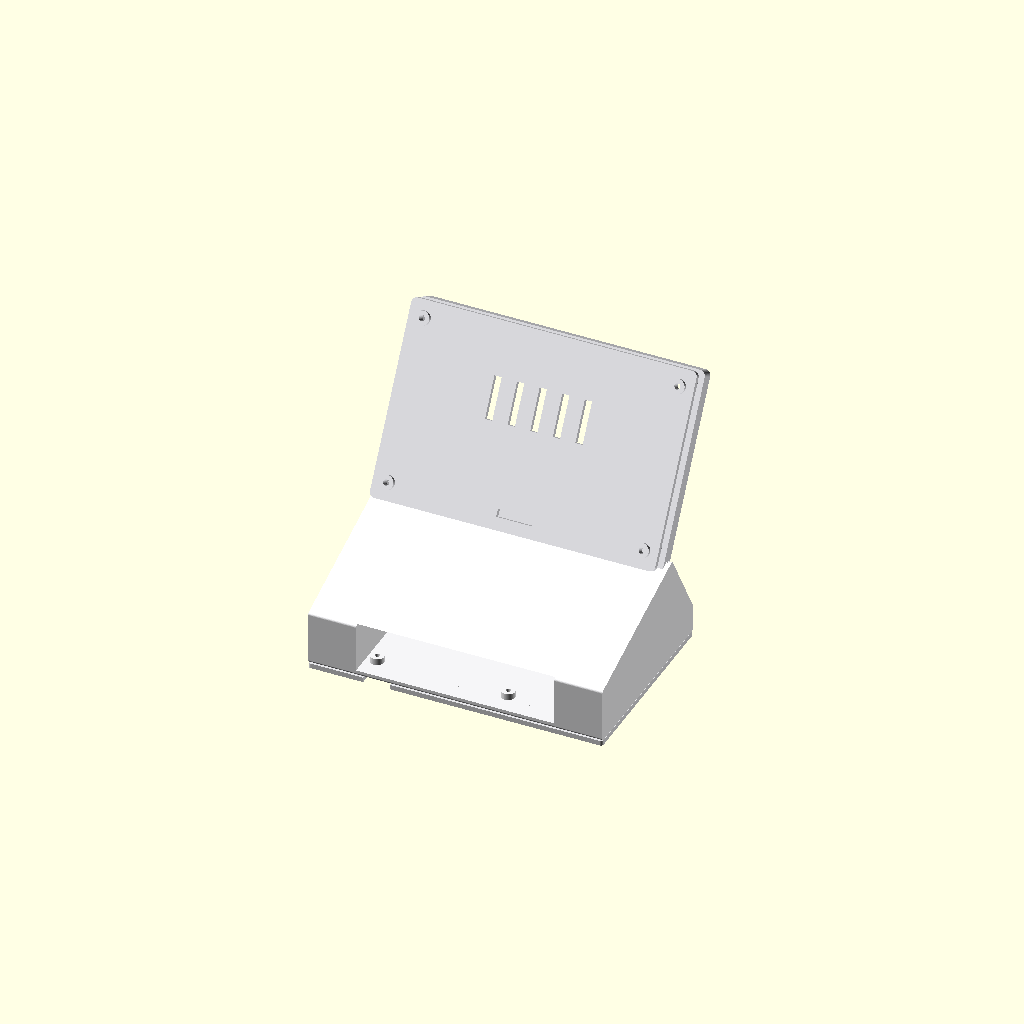
Cell 1 — every parameter at its default value.
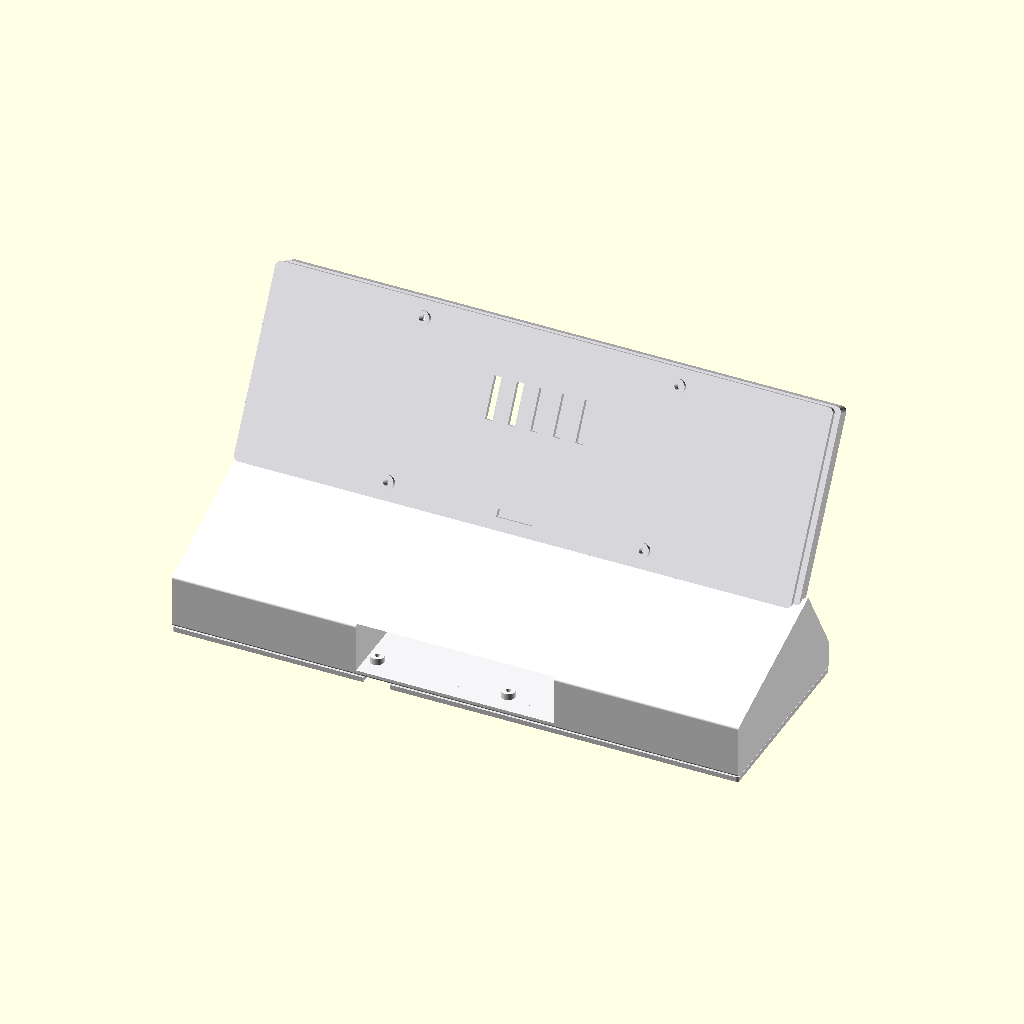
Cell 2 — glass_w set to 241.4, the other parameters unchanged.
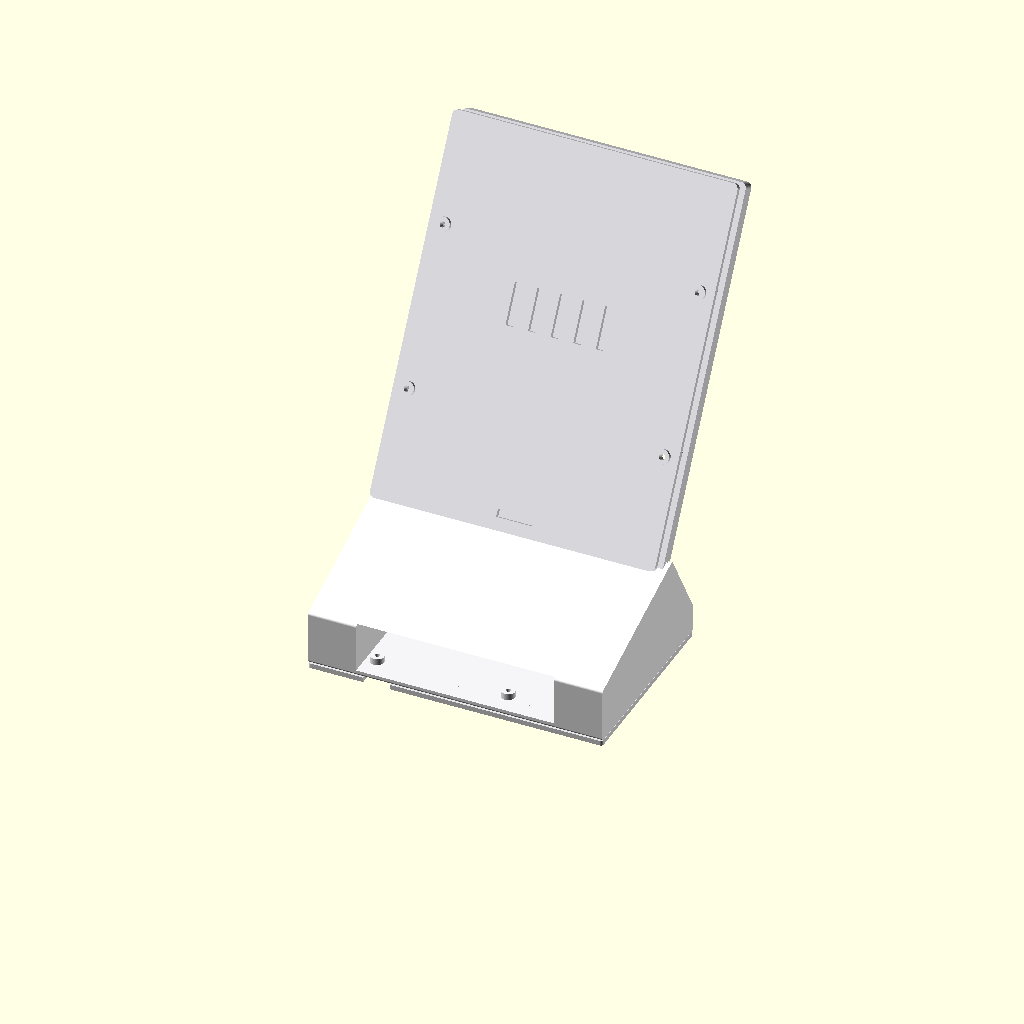
Cell 3 — glass_h set to 155.4, the other parameters unchanged.
All cells are drawn from one camera (rotation 55°, 0°, 25°, orthographic, colour scheme Cornfield), so only the parameter changes between them.
The OpenSCAD source (hardware/desk/case.scad):
// BoardView desk screen case
// Waveshare 5inch DSI LCD (C) + Raspberry Pi 4B in the stand, not behind the glass.
//
// Dimensions from Waveshare 5inch-DSI-LCD-C.pdf (2024-10-17 drawing):
//   glass 120.7 x 77.7, view 109.0 x 65.8, left bezel 5.85, bottom bezel 8.3
//   PCB 121 x 76, corner holes 4mm inset, Pi holes 58 x 49
// Pi 4 from raspberrypi.com mechanical drawing: 85 x 56, holes 58 x 49, USB-C at x=7.7
//
// Print PETG, 0.2mm, 20% infill. Bezel/back/lid flat on the bed. Base on its bottom.
//   openscad -o stl/bezel.stl -D 'part="bezel"' case.scad
//   openscad -o stl/back.stl  -D 'part="back"'  case.scad
//   openscad -o stl/base.stl  -D 'part="base"'  case.scad
//   openscad -o stl/lid.stl   -D 'part="lid"'   case.scad

part = "preview"; // bezel | back | base | lid | preview

$fn = 48;

glass_w = 120.7;
glass_h = 77.7;
view_w  = 109.0;
view_h  = 65.8;
view_left = 5.85;
view_bottom = 8.3;

pcb_w = 121.0;
pcb_h = 76.0;
pcb_hole_inset = 4.0;

wall = 2.2;
gap = 0.45;
lip = 1.4;
glass_z = 1.8;
pcb_z = 1.6;
comp_z = 8.0;
back_z = 2.2;

overlap = 0.9;
fillet = 2.4;

screw_d = 2.6;
boss_d = 6.2;

pi_w = 85.0;
pi_d = 56.0;
pi_h = 16.0;
pi_hole = 58.0;
pi_hole_y = 49.0;
pi_usbc_x = 7.7;
pi_clear = 1.4;

tilt = 60;

outer_w = max(glass_w, pcb_w) + 2 * (wall + gap);
outer_h = max(glass_h, pcb_h) + 2 * (wall + gap);
screen_z = lip + glass_z + pcb_z + comp_z + back_z;

base_w = outer_w + 4;
base_d = 86;
base_h = 46;
lid_z = 2.2;

module rrect(w, h, r) {
  offset(r = r)
    square([max(w - 2 * r, 0.1), max(h - 2 * r, 0.1)], center = true);
}

module rbox(w, h, z, r) {
  linear_extrude(z) rrect(w, h, r);
}

module pcb_holes() {
  ow = max(glass_w, pcb_w);
  oh = max(glass_h, pcb_h);
  ox = wall + gap + (ow - pcb_w) / 2;
  oy = wall + gap + (oh - pcb_h) / 2;
  for (x = [pcb_hole_inset, pcb_w - pcb_hole_inset],
       y = [pcb_hole_inset, pcb_h - pcb_hole_inset])
    translate([ox + x, oy + y, 0]) children();
}

module window_cut() {
  ow = max(glass_w, pcb_w);
  oh = max(glass_h, pcb_h);
  gx = wall + gap + (ow - glass_w) / 2;
  gy = wall + gap + (oh - glass_h) / 2;
  translate([
    gx + view_left + overlap,
    gy + view_bottom + overlap,
    -1
  ])
    cube([
      view_w - 2 * overlap,
      view_h - 2 * overlap,
      lip + 2
    ]);
}

module glass_pocket() {
  ow = max(glass_w, pcb_w);
  oh = max(glass_h, pcb_h);
  gx = wall + gap + (ow - glass_w) / 2;
  gy = wall + gap + (oh - glass_h) / 2;
  translate([gx - gap / 2, gy - gap / 2, lip])
    cube([glass_w + gap, glass_h + gap, glass_z + 0.3]);
}

module pcb_pocket() {
  ow = max(glass_w, pcb_w);
  oh = max(glass_h, pcb_h);
  ox = wall + gap + (ow - pcb_w) / 2;
  oy = wall + gap + (oh - pcb_h) / 2;
  translate([ox - gap / 2, oy - gap / 2, lip + glass_z])
    cube([pcb_w + gap, pcb_h + gap, pcb_z + comp_z + 1]);
}

module bezel() {
  z = lip + glass_z + pcb_z + 1.2;
  difference() {
    union() {
      difference() {
        rbox(outer_w, outer_h, z, fillet);
        translate([-outer_w / 2, -outer_h / 2, 0]) {
          window_cut();
          glass_pocket();
          pcb_pocket();
        }
      }
      translate([-outer_w / 2, -outer_h / 2, 0])
        pcb_holes()
          cylinder(d = boss_d, h = z);
    }
    translate([-outer_w / 2, -outer_h / 2, 0]) {
      window_cut();
      pcb_holes()
        translate([0, 0, -1])
          cylinder(d = 2.2, h = z + 2);
    }
  }
}

module back() {
  difference() {
    union() {
      rbox(outer_w, outer_h, back_z, fillet);
      translate([-outer_w / 2, -outer_h / 2, back_z])
        pcb_holes()
          cylinder(d = boss_d, h = 1.6);
    }
    translate([-outer_w / 2, -outer_h / 2, -1])
      pcb_holes()
        cylinder(d = screw_d, h = back_z + 8);
    translate([0, -outer_h / 2 + 7, back_z / 2])
      cube([16, 3.2, back_z + 6], center = true);
    for (i = [-2, -1, 0, 1, 2])
      translate([i * 10, 10, back_z / 2])
        cube([3.2, 18, back_z + 4], center = true);
  }
}

// Y = 0 at the back (USB-C), +Y toward the student. Z up.
// Slope is `tilt` degrees from the desk.
function slope_y() = (base_h - 12) / tan(tilt);

module base_profile() {
  sy = slope_y();
  polygon([
    [0, 0],
    [base_d, 0],
    [base_d, 12],
    [base_d - sy, base_h],
    [0, 24]
  ]);
}

module base_body() {
  translate([-base_w / 2, 0, 0])
    rotate([90, 0, 90])
      linear_extrude(base_w)
        offset(r = 1.2)
          offset(delta = -1.2)
            base_profile();
}

module screen_slot() {
  sy = slope_y();
  translate([0, base_d - sy + 6, base_h - 4])
    rotate([tilt, 0, 0])
      translate([0, 8, 0])
        cube([outer_w + 0.8, 18, screen_z + 1.0], center = true);
}

module pi_pocket() {
  translate([
    -pi_w / 2 - pi_clear,
    wall + 2,
    lid_z + 0.2
  ])
    cube([
      pi_w + pi_clear * 2,
      pi_d + pi_clear * 2 + 4,
      pi_h + 6
    ]);
}

module base() {
  difference() {
    base_body();
    screen_slot();
    pi_pocket();
    // Open the back so the Pi slides in; the lid closes it.
    translate([-pi_w / 2 - pi_clear, -1, lid_z + 0.2])
      cube([pi_w + pi_clear * 2, wall + 6, pi_h + 6]);
    // USB-C through the lid plane (cut the body too, in case)
    translate([-pi_w / 2 + pi_usbc_x, 0, lid_z + 5])
      cube([12, 16, 8], center = true);
    // DSI ribbon from the slot down to the Pi
    translate([0, base_d / 2, 20])
      cube([14, 40, 8], center = true);
    // Lid screw holes
    for (x = [-base_w / 2 + 8, base_w / 2 - 8],
         y = [8, base_d - 10])
      translate([x, y, -1])
        cylinder(d = 2.2, h = lid_z + 6);
  }
  // Pi mounting bosses (M2.5 self-tap)
  translate([-pi_w / 2, wall + 4, lid_z])
    for (x = [3.5, 3.5 + pi_hole], y = [3.5, 3.5 + pi_hole_y])
      translate([x, y, 0])
        difference() {
          cylinder(d = 6, h = 3);
          translate([0, 0, -1])
            cylinder(d = 2.2, h = 6);
        }
}

module lid() {
  difference() {
    translate([0, base_d / 2, 0])
      rbox(base_w, base_d, lid_z, 1.2);
    for (x = [-base_w / 2 + 8, base_w / 2 - 8],
         y = [8, base_d - 10])
      translate([x, y, -1])
        cylinder(d = screw_d, h = lid_z + 4);
    translate([-pi_w / 2 + pi_usbc_x, 0, lid_z / 2])
      cube([12, 10, lid_z + 4], center = true);
  }
}

module preview() {
  sy = slope_y();
  color("#f5f5f7") base();
  color("#e4e4e7")
    translate([0, 0, -lid_z - 0.2])
      lid();
  color("#e8e8ed")
    translate([0, base_d - sy + 2, base_h - 2])
      rotate([tilt, 0, 0])
        translate([0, outer_h / 2 - 4, 0]) {
          bezel();
          translate([0, 0, screen_z - back_z])
            color("#d2d2d7") back();
        }
}

if (part == "bezel") bezel();
else if (part == "back") back();
else if (part == "base") base();
else if (part == "lid") lid();
else preview();
Customizer parameters (derived from the source; name, type, default, range or options):
part: string, default "preview"
glass_w: number, default 120.7
glass_h: number, default 77.7
view_w: number, default 109
view_h: number, default 65.8
view_left: number, default 5.85
view_bottom: number, default 8.3
pcb_w: number, default 121
pcb_h: number, default 76
pcb_hole_inset: number, default 4
wall: number, default 2.2
gap: number, default 0.45
lip: number, default 1.4
glass_z: number, default 1.8
pcb_z: number, default 1.6
comp_z: number, default 8
back_z: number, default 2.2
overlap: number, default 0.9
fillet: number, default 2.4
screw_d: number, default 2.6
boss_d: number, default 6.2
pi_w: number, default 85
pi_d: number, default 56
pi_h: number, default 16
pi_hole: number, default 58
pi_hole_y: number, default 49
pi_usbc_x: number, default 7.7
pi_clear: number, default 1.4
tilt: number, default 60
base_d: number, default 86
base_h: number, default 46
lid_z: number, default 2.2
